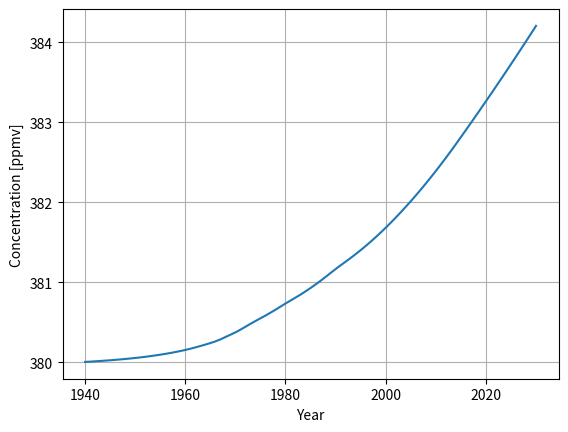

This chart was generated by the following Python code:
import numpy as np


def convolve(signal, response):
    """
    Determines the convolution integral for the given signal and response (or
    filter) function.

    :param signal: Signal, such as emissions over years
    :param response: Response function to be applied to signal, such as decay
    or other filter
    :return: Convolution integral of provided signal and response function
    """

    output = np.convolve(signal, response, 'full')
    return output[:signal.size]


def concentration_response(t_years,
                           alpha_i=np.array(
                               [0.067, 0.1135, 0.152, 0.097, 0.041]),
                           tau_i=np.array([np.inf, 318.8, 79.8, 18.8, 1.7])):
    """
    Delta CO2 concentration response due to CO2 emissions.

    :param t_years: Array with time, typically years
    :type t_years: np.ndarray
    :param alpha_i: Decay factor in ppbv/Tg
    :param tau_i: Lifetime in years
    :return: Delta CO2 concentration response function
    """
    tn = t_years - t_years[0]  # + 1
    alpha_in = alpha_i * 1e-3 * 1e-9  # convert from ppbv/Tg to ppmv/kg
    try:
        one = np.ones((5, tn.size)) * -1.
    except AttributeError:
        one = np.ones((5, 1)) * -1.
    one = one * tn
    one = one.transpose()
    one = one / tau_i
    one = np.exp(one)

    one = one * alpha_in

    one = np.sum(one, axis=1)
    return one


def sausen_concentration_carbon_dioxide(t_years, emissions_co2, co2_0=380.,
                                        alpha_i=np.array(
                                            [0.067, 0.1135, 0.152, 0.097,
                                             0.041]),
                                        tau_i=np.array(
                                            [np.inf, 318.8, 79.8, 18.8, 1.7])):
    """
    Estimates CO2 concentration in atmosphere in ppmv.

    :param t_years: Array with time, typically years
    :type t_years: np.ndarray
    :param emissions_co2: CO2 emissions per year in t_year, in kg
    :type emissions_co2: np.ndarray
    :param co2_0: Pre-industrial or background CO2 concentration in
        ppmv
    :type co2_0: float
    :param alpha_i: Decay factor in ppbv/Tg
    :param tau_i: Lifetime in years
    :return: CO2 concentration in atmosphere in ppmv
    """
    delta = convolve(signal=emissions_co2,
                     response=concentration_response(t_years=t_years,
                                                     alpha_i=alpha_i,
                                                     tau_i=tau_i))
    print("delta=", np.sum(delta), "for many years")

    # delta = np.cumsum(delta)
    return delta + co2_0


if __name__ == '__main__':
    import matplotlib.pyplot as plt

    # Data CO2 from Sausen and Schumann (2000)
    t_test = np.arange(1940, 2031, 1)
    e_co2_test = []
    fal_1940_1995 = np.array(
        [7.7, 8.3, 9.0, 9.7, 10.5, 11.3, 12.3, 13.2, 14.3, 15.4,
         16.7, 18.0, 19.4, 21.0, 22.7, 24.5, 26.5, 28.6, 30.9, 33.3,
         36.0, 39.5, 43.5, 45.9, 48.0, 51.3, 55.6, 65.6, 74.3, 77.8,
         78.0, 90.0, 96.0, 99.4, 96.0, 96.1, 96.4, 102.1, 105.7, 110.1,
         110.9, 109.3, 110.5, 112.0, 119.5, 123.4, 129.9, 135.6, 141.4, 146.5,
         146.9, 143.4, 142.0, 144.1, 150.0, 154.3])
    for i, ti in enumerate(t_test):
        if ti <= 1995:
            e_co2_test.append(fal_1940_1995[i])
        elif 1995 < ti <= 2015:
            emi = ((278.7 - 154.3) / (2015 - 1995)) * (ti - 1995) + 154.3
            e_co2_test.append(emi)
        elif 2015 < ti <= 2050:
            emi = ((405.1 - 278.7) / (2050 - 2015)) * (ti - 2015) + 278.7
            e_co2_test.append(emi)
        elif 2050 < ti <= 2100:
            emi = ((666.2 - 405.1) / (2100 - 2050)) * (ti - 2050) + 405.1
            e_co2_test.append(emi)

    e_co2_test = np.array(e_co2_test) * 1e9  # convert to kilograms

    test_co2_concentration = sausen_concentration_carbon_dioxide(
        t_years=t_test,
        emissions_co2=e_co2_test)

    plt.plot(t_test, test_co2_concentration)
    plt.grid(True)
    plt.xlabel("Year")
    plt.ylabel("Concentration [ppmv]")
    #plt.show()


#############################################################################
#For NOx emissions
#Assumption for s=1

t_test = np.arange(0,8974800,1)          #s - 1 year  - 4x500 missions
Type = 2
#1-NOx -> CH4
#2-NOx -> O3L
Configuration = 0
#0 - kerosene
#1 - Hydrogen Combustion

tau_i = 12*365*24*60    #years

if Type == 1:
    A_i = 5.16 * 10 ** -13  # W/m2/kg
if Type == 2:
    A_i = -1.21 * 10 ** -13  # W/m2/kg

if Configuration ==0:
    massflow=100            #kg/s
    EI_NOx = 0.014          #kg/kg
if Configuration==1:
    massflow = 8.5          # kg/s
    EI_NOx = 0.0028         # kg/kg
if Configuration==2:
    massflow = 186.7        # kg/s
    EI_NOx = 0.014          # kg/kg
if Configuration==3:
    massflow = 8.5          # kg/s
    EI_NOx = 0.014          # kg/kg
if Configuration==4:
    massflow = 8.5          # kg/s
    EI_NOx = 0.014          # kg/kg


def emissions_NOx(EI_NOx, massflow, t_year):
    output_NOx = EI_NOx*massflow*t_year
    return output_NOx

emissions_NOx(EI_NOx=EI_NOx, massflow=massflow, t_year=t_test)
#print("emissions NOx=", emissions_NOx(EI_NOx=EI_NOx, massflow=massflow, t_year=t_test))
emissionsNOx = np.sum(emissions_NOx(EI_NOx=EI_NOx, massflow=massflow, t_year=t_test))
print("Sum of NOx emissions=",emissionsNOx,"kg")


def Gfactor (t_year, A_i, tau_i):
    G = A_i*np.exp(-t_year/tau_i)
    return G

print("Gfactor=",Gfactor(t_year=t_test, A_i=A_i, tau_i=tau_i))
print(np.sum(Gfactor(t_year=t_test, A_i=A_i, tau_i=tau_i)))


def concentration_NOx(emissionsNOx, t_test, A_i,tau_i):
    """
    Estimates CO2 concentration in atmosphere in ppmv.

    :param t_year: Array with time, typically years
    :type t_year: np.ndarray
    :param emissions_co2: CO2 emissions per year in t_year, in kg
    :type emissions_co2: np.ndarray
    :param co2_0: Pre-industrial or background CO2 concentration in
        ppmv
    :type co2_0: float
    :param alpha_i: Decay factor in ppbv/Tg
    :param tau_i: Lifetime in years
    :return: CO2 concentration in atmosphere in ppmv
    """
    result = convolve(signal=emissionsNOx,response=Gfactor(t_year=t_test, A_i=A_i, tau_i=tau_i))
    return result

print("RFNOx =", np.sum(concentration_NOx(emissionsNOx=emissionsNOx, t_test=t_test, A_i=A_i, tau_i=tau_i)), "W/m^2")


'''
# Data CO2 from Sausen and Schumann (2000)
t_test = np.arange(1940, 2031, 1)
e_co2_test = []
fal_1940_1995 = np.array(
    [7.7, 8.3, 9.0, 9.7, 10.5, 11.3, 12.3, 13.2, 14.3, 15.4,
        16.7, 18.0, 19.4, 21.0, 22.7, 24.5, 26.5, 28.6, 30.9, 33.3,
         36.0, 39.5, 43.5, 45.9, 48.0, 51.3, 55.6, 65.6, 74.3, 77.8,
         78.0, 90.0, 96.0, 99.4, 96.0, 96.1, 96.4, 102.1, 105.7, 110.1,
         110.9, 109.3, 110.5, 112.0, 119.5, 123.4, 129.9, 135.6, 141.4, 146.5,
         146.9, 143.4, 142.0, 144.1, 150.0, 154.3])
for i, ti in enumerate(t_test):
    if ti <= 1995:
        e_co2_test.append(fal_1940_1995[i])
    elif 1995 < ti <= 2015:
        emi = ((278.7 - 154.3) / (2015 - 1995)) * (ti - 1995) + 154.3
        e_co2_test.append(emi)
    elif 2015 < ti <= 2050:
        emi = ((405.1 - 278.7) / (2050 - 2015)) * (ti - 2015) + 278.7
        e_co2_test.append(emi)
    elif 2050 < ti <= 2100:
        emi = ((666.2 - 405.1) / (2100 - 2050)) * (ti - 2050) + 405.1
        e_co2_test.append(emi)

e_co2_test = np.array(e_co2_test) * 1e9  # convert to kilograms

test_NOx_concentration = concentration_NOx(
        t_year=t_test,
        emissions_co2=e_co2_test)

def Convolution_RF_NOx():
        """
        Estimates NOx RF

        :param
        :type
        :param
        :type
        :param
        :type
        :param
        :param
        :return:
        """

delta = convolve(signal=,
                 response=)


def Gfactor(t_years,
                           alpha_i=np.array(
                               [0.067, 0.1135, 0.152, 0.097, 0.041]),
                           tau_i=np.array([np.inf, 318.8, 79.8, 18.8, 1.7])):
    """
    Delta CO2 concentration response due to CO2 emissions.

    :param t_years: Array with time, typically years
    :type t_years: np.ndarray
    :param alpha_i: Decay factor in ppbv/Tg
    :param tau_i: Lifetime in years
    :return: Delta CO2 concentration response function
    """


    tn = t_years - t_years[0]  # + 1
    alpha_in = alpha_i * 1e-3 * 1e-9  # convert from ppbv/Tg to ppmv/kg
    try:
        one = np.ones((5, tn.size)) * -1.
    except AttributeError:
        one = np.ones((5, 1)) * -1.
    one = one * tn
    one = one.transpose()
    one = one / tau_i
    one = np.exp(one)

    one = one * alpha_in

    one = np.sum(one, axis=1)

    return one






'''

'''
#1-NOx long CH4
#2-NOx long O3L
#3-CO2
Type = 2

#NOx
tau_CH = 12         #years
t = 13              #years


if Type==1:
    A = -5.16*10**-13
    E = 0.119*t
    RF = (A * np.exp(-t / tau_CH)) * (np.exp(t / tau_CH) * E - (tau_CH ** 2) * (np.exp(t / tau_CH) - np.exp(0)))
    print("RF_NOXlong_CH4=", RF)
if Type==2:
    A = -1.21*10**-13
    E = 0.119*t
    RF = (A * np.exp(-t / tau_CH)) * (np.exp(t / tau_CH) * E - (tau_CH ** 2) * (np.exp(t / tau_CH) - np.exp(0)))
    print("RF_NOXlong_O3L=", RF)
if Type==3:
'''
